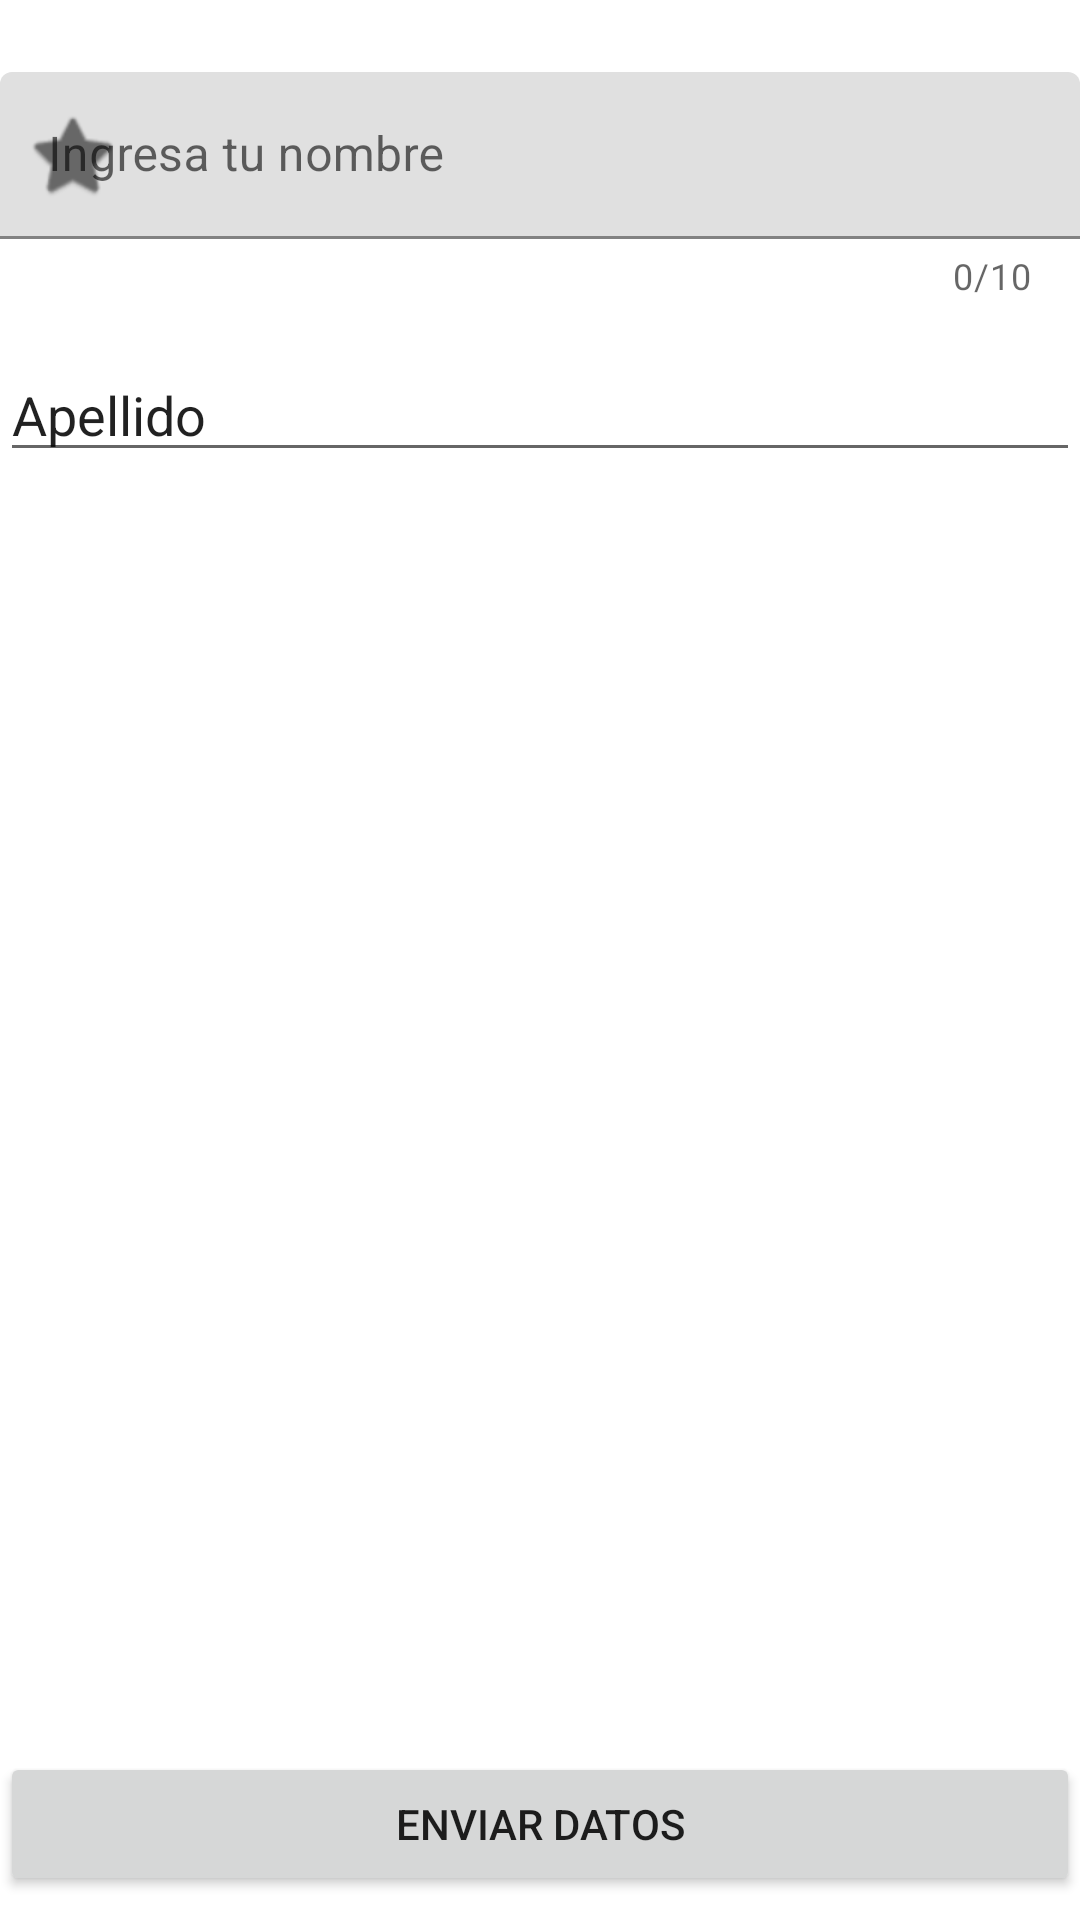

Here is an Android app screen rendered from its layout file. Give the layout XML and the strings, colors and styles it references.
<!-- AndroidManifest.xml: application theme Theme.FragmentsVlad -->
<!-- res/layout/activity_main.xml -->
<?xml version="1.0" encoding="utf-8"?>
<androidx.constraintlayout.widget.ConstraintLayout xmlns:android="http://schemas.android.com/apk/res/android"
    xmlns:app="http://schemas.android.com/apk/res-auto"
    xmlns:tools="http://schemas.android.com/tools"
    android:layout_width="match_parent"
    android:layout_height="match_parent"
    tools:context=".MainActivity">

    <com.google.android.material.textfield.TextInputLayout
        android:id="@+id/tILNombre"
        android:layout_width="match_parent"
        android:layout_height="wrap_content"
        android:layout_marginTop="24dp"
        app:counterEnabled="true"
        app:counterMaxLength="10"
        app:layout_constraintTop_toTopOf="parent"
        app:startIconDrawable="@android:drawable/btn_star">

        <com.google.android.material.textfield.TextInputEditText
            android:layout_width="match_parent"
            android:layout_height="wrap_content"
            android:hint="Ingresa tu nombre" />
    </com.google.android.material.textfield.TextInputLayout>

    <EditText
        android:id="@+id/etApellido"
        android:layout_width="0dp"
        android:layout_height="wrap_content"
        android:layout_marginTop="16dp"
        android:ems="10"
        android:inputType="textPersonName"
        android:text="Apellido"
        app:layout_constraintEnd_toEndOf="parent"
        app:layout_constraintStart_toStartOf="parent"
        app:layout_constraintTop_toBottomOf="@+id/tILNombre" />

    <Button
        android:id="@+id/btnEnviar"
        android:layout_width="0dp"
        android:layout_height="wrap_content"
        android:layout_marginBottom="8dp"
        android:text="Enviar Datos"
        app:layout_constraintBottom_toBottomOf="parent"
        app:layout_constraintEnd_toEndOf="parent"
        app:layout_constraintHorizontal_bias="0.498"
        app:layout_constraintStart_toStartOf="parent" />
</androidx.constraintlayout.widget.ConstraintLayout>
<!-- resources referenced by this layout -->
<resources>
  <style name="Theme.FragmentsVlad" parent="Theme.MaterialComponents.DayNight.DarkActionBar">
          
          <item name="colorPrimary">@color/purple_500</item>
          <item name="colorPrimaryVariant">@color/purple_700</item>
          <item name="colorOnPrimary">@color/white</item>
          
          <item name="colorSecondary">@color/teal_200</item>
          <item name="colorSecondaryVariant">@color/teal_700</item>
          <item name="colorOnSecondary">@color/black</item>
          
          <item name="android:statusBarColor" tools:targetApi="l">?attr/colorPrimaryVariant</item>
          
      </style>
  <!-- not gathered from this repository: default colours our renderer supplied (Android Studio template values) -->
  <color name="purple_500">#FF6200EE</color>
  <color name="purple_700">#FF3700B3</color>
  <color name="teal_200">#FF03DAC5</color>
  <color name="teal_700">#FF018786</color>
  <color name="black">#FF000000</color>
  <color name="white">#FFFFFFFF</color>
</resources>
